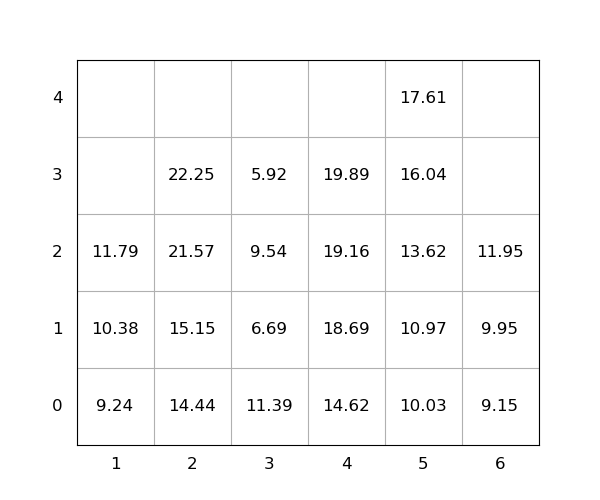

Data behind this chart, as committed beside it:
idx, loc_x, loc_y, loc_z, weight, group, score, seq, reloc, size(ft)
1, 2, 0, 0, 14.44, 0, 14.44, 1, 0, 20
2, 4, 0, 0, 14.62, 0, 14.62, 2, 0, 20
3, 4, 0, 1, 18.69, 0, 18.69, 3, 0, 20
4, 4, 0, 2, 19.16, 0, 19.16, 4, 0, 20
5, 1, 0, 0, 9.24, 0, 9.24, 5, 0, 20
6, 2, 0, 1, 15.15, 0, 15.15, 6, 0, 20
7, 2, 0, 2, 21.57, 0, 21.57, 7, 0, 20
8, 1, 0, 1, 10.38, 0, 10.38, 8, 0, 20
9, 1, 0, 2, 11.79, 0, 11.79, 9, 0, 20
10, 2, 0, 3, 22.25, 0, 22.25, 10, 0, 20
11, 3, 0, 0, 11.39, 0, 11.39, 11, 1.0, 20
12, 5, 0, 0, 10.03, 0, 10.03, 12, 0, 20
13, 5, 0, 1, 10.97, 0, 10.97, 13, 0, 20
14, 4, 0, 3, 19.89, 0, 19.89, 14, 0, 20
15, 6, 0, 0, 9.15, 0, 9.15, 15, 0, 20
16, 6, 0, 1, 9.95, 0, 9.95, 16, 0, 20
17, 5, 0, 2, 13.62, 0, 13.62, 17, 0, 20
18, 5, 0, 3, 16.04, 0, 16.04, 18, 0, 20
19, 3, 0, 1, 6.69, 0, 6.69, 19, 1.0, 20
20, 6, 0, 2, 11.95, 0, 11.95, 20, 0, 20
21, 3, 0, 2, 9.54, 0, 9.54, 21, 1.0, 20
22, 3, 0, 3, 5.92, 0, 5.92, 22, 1.0, 20
23, 5, 0, 4, 17.61, 0, 17.61, 23, 0, 20
